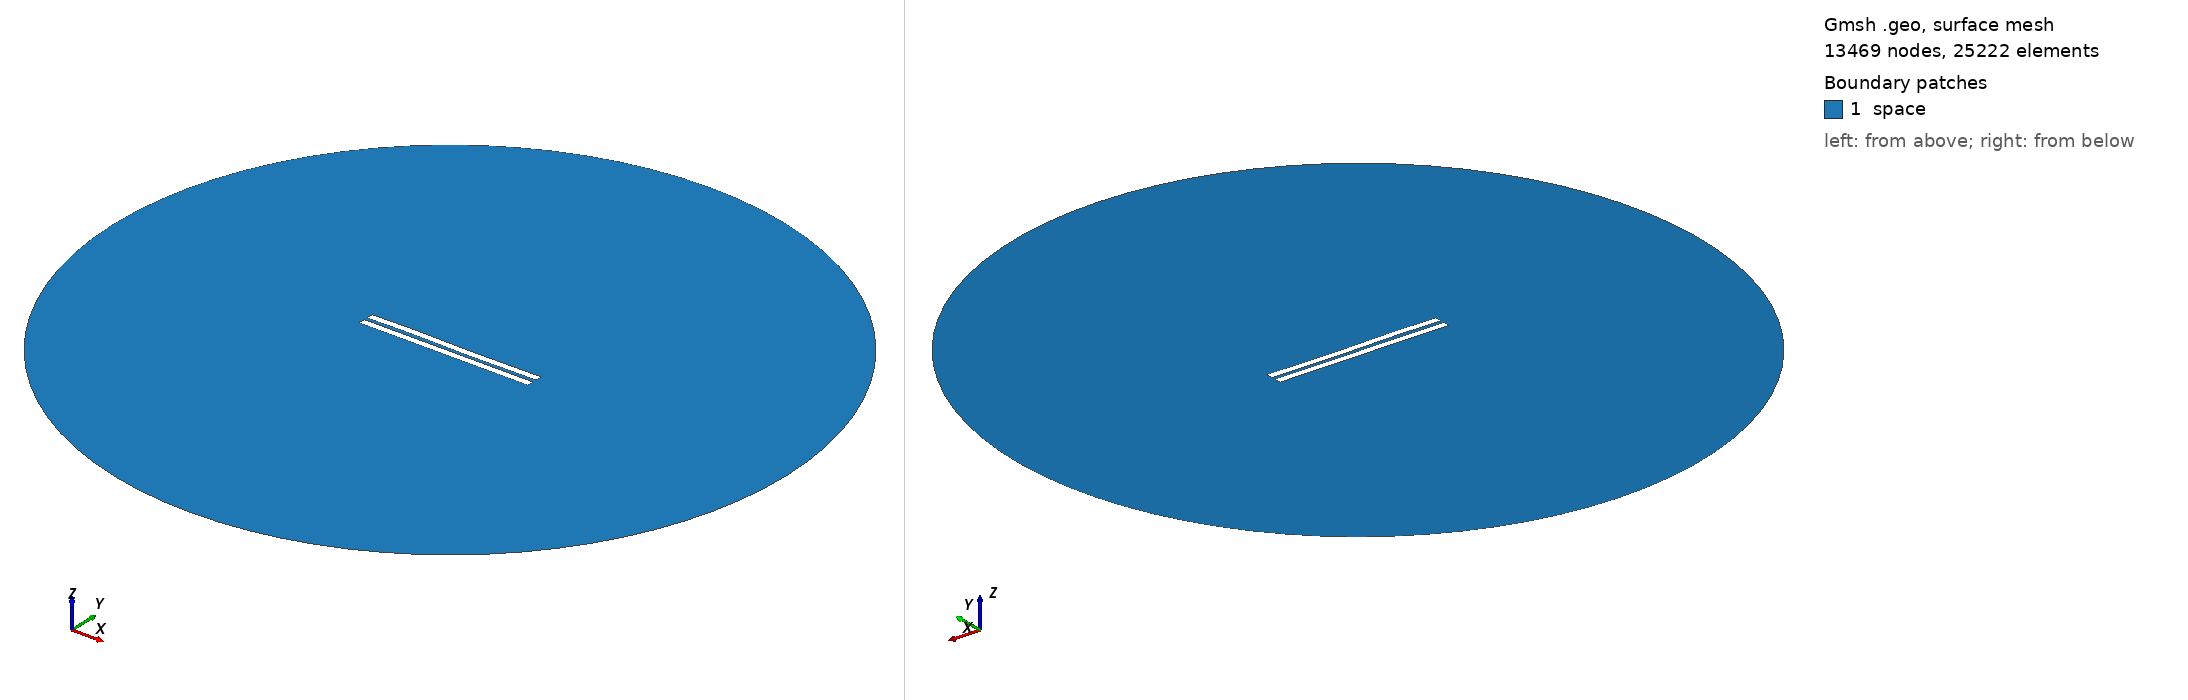

Gmsh geometry script, surface-meshed: 13469 nodes, 25222 surface elements. Boundary patches (legend numbers): 1 space. Left view from above one corner, right view from below the opposite corner. Legend entries are the model's physical surfaces. The drawing asked Gmsh for element sizes between 1% and 20% of the model's largest extent; the script's own settings can give other sizes.

=== 2199.geo (drawn) ===
//---------------------------------------
// Geometry kernel
//---------------------------------------

SetFactory("OpenCASCADE");



//---------------------------------------
// Parameters of the geometry
//---------------------------------------

// Overetch of the upper plate
overetch = 0.0;

// Distance between the plates
distance = 2.25;

// Discretization over the x axis (for the deformation)
nx = 50; 

// Length of the plate
L = 100 - overetch; 

// Number of modes
n = 4; 

// 1st mode coefficient
coeff(1) = 0.0;
beta(1) = 0.596864 * 3.1415926535 / L;

// 2nd mode coefficient
coeff(2) = 0.0;
beta(2) = 1.49418 * 3.1415926535 / L;

// 3rd mode coefficient
coeff(3) = 0.15;
beta(3) = 2.50025 * 3.1415926535 / L;

// 4th mode coefficient
coeff(4) = 0.07499999999999998;
beta(4) = 3.49999 * 3.1415926535 / L;



//---------------------------------------
// Upper plate (deformed rectangle)
//---------------------------------------

// Coordiantes of the upper plate
xmin = -50;
xmax = 50 - overetch;

// Height of the upper plate
yheight = 4 - 2 * overetch;

// Indexes of the points
UpperID[] = {};
LowerID[] = {};
LeftID[] = {};
RightID[] = {};

// Point index
p = 1;

// Horizontal edges
For i In {1:nx}
    x = xmin + (i-1)*(xmax - xmin)/(nx-1);

    y_bottom = distance / 2 + overetch;
    For j In {1:n}
        C = (Cosh(beta(j)*L) + Cos(beta(j)*L)) / (Sinh(beta(j)*L) + Sin(beta(j)*L));
        y_bottom  = y_bottom + coeff(j) * (Cosh(beta(j)*(x+50)) - Cos(beta(j)*(x+50)) - C * (Sinh(beta(j)*(x+50)) - Sin(beta(j)*(x+50))));
    EndFor

    y_top = y_bottom + yheight;

    Point(p) = {x, y_top, 0, 1.0};
    UpperID[i] = p;
    p = p + 1;

    Point(p) = {x, y_bottom, 0, 1.0};
    LowerID[i] = p;
    p = p + 1;
EndFor

// Create point lists
UpperPts[] = {}; LowerPts[] = {};
For i In {1:nx}
  UpperPts[] += {UpperID[i]};
  LowerPts[] += {LowerID[i]};
EndFor

// Build splines
Spline(1) = {UpperPts[]};
Spline(2) = {LowerPts[]};
Line(3) = {LowerPts[nx-1], UpperPts[nx-1]};
Line(4) = {LowerPts[0], UpperPts[0]};

// Build the plane surface
Curve Loop(1) = {2, 3, -1, -4};
Plane Surface(1) = {1};



//---------------------------------------
// Lower plate (rectangle)
//---------------------------------------

// Vertices
Point(1001) = {-50, -1, 0, 1.0};
Point(1002) = { 50, -1, 0, 1.0};
Point(1003) = { 50,  -5, 0, 1.0};
Point(1004) = {-50,  -5, 0, 1.0};

// Edges
Line(5) = {1001, 1002};
Line(6) = {1002, 1003};
Line(7) = {1003, 1004};
Line(8) = {1004, 1001};

// Plane surface
Line Loop(2) = {5, 6, 7, 8};
Plane Surface(2) = {2}; 



//---------------------------------------
// Outer (fictious) boundary
//---------------------------------------

// Points
Point(1005) = {0, 0, 0};       // Center
Point(1006) = {200, 0, 0};     // Start point
Point(1007) = {0, 200, 0};     // 90 degrees
Point(1008) = {-200, 0, 0};    // 180 degrees
Point(1009) = {0, -200, 0};    // 270 degrees

// Circle arcs (each needs start, center, end)
Circle(9) = {1006, 1005, 1007};
Circle(10) = {1007, 1005, 1008};
Circle(11) = {1008, 1005, 1009};
Circle(12) = {1009, 1005, 1006};

// Plane surface for the entire domain
Curve Loop(3) = {9, 10, 11, 12};
Surface(3) = {3};

// Subtract the plates from the whole domain to obtain the actual domain where we want to solve the equations
BooleanDifference{ Surface{3}; Delete; }{ Surface{1}; Surface{2}; Delete; }




//---------------------------------------
// Transfinite Lines/Curves
//---------------------------------------

// Set the number of points on the boundaries
r = 7;

// Plates
Transfinite Curve {1, 2} = 50*r Using Progression 1;
Transfinite Curve {3, 4} = 2*r Using Progression 1;
Transfinite Line {5, 7} = 50*r Using Progression 1;
Transfinite Line {6, 8} = 2*r Using Progression 1;

// Outer boundary
Transfinite Line {9, 10, 11, 12} = 20 Using Progression 1;



//---------------------------------------
// Physical groups
//---------------------------------------                

// Physical curves (boundaries)
Physical Line("force_segment", 10) = {2};
Physical Line("upper_plate", 11) = {1, 3, 4};
Physical Line("lower_plate", 12) = {5, 6, 7, 8};
Physical Line("boundary", 20) = {9, 10, 11, 12};

// Physical Surfaces
Physical Surface("space", 30) = {3};



//---------------------------------------
// 6. Generate the Mesh
//---------------------------------------

// 2D mesh generation
Mesh 2;
